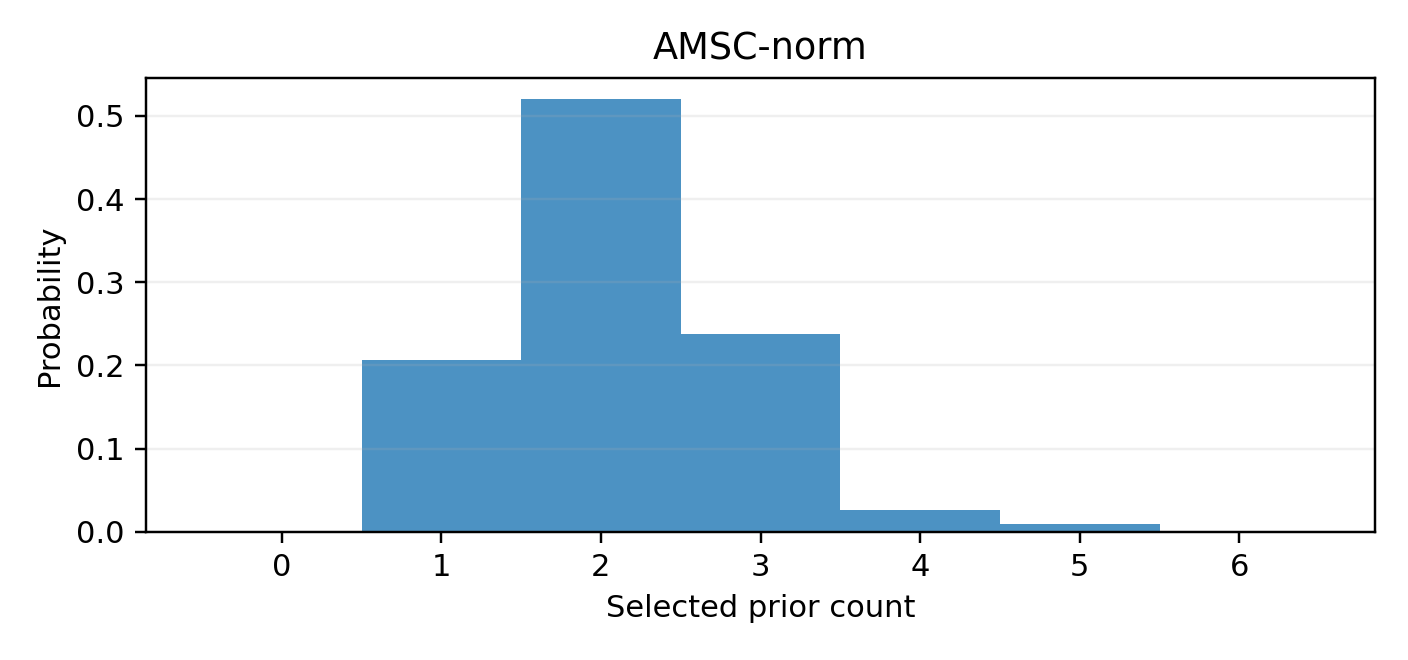

The table this chart was drawn from, first rows:
method, seed, task_idx, support_size, count
AMSC-norm, 86, 4, 1, 187
AMSC-norm, 86, 4, 2, 9
AMSC-norm, 86, 4, 3, 4
AMSC-norm, 86, 5, 2, 1
AMSC-norm, 86, 5, 3, 199
AMSC-norm, 86, 6, 1, 182
AMSC-norm, 86, 6, 2, 14
AMSC-norm, 86, 6, 3, 4
AMSC-norm, 86, 7, 2, 31
AMSC-norm, 86, 7, 3, 169
AMSC-norm, 86, 8, 2, 197
AMSC-norm, 86, 8, 3, 3
AMSC-norm, 86, 9, 2, 197
AMSC-norm, 86, 9, 3, 1
AMSC-norm, 86, 9, 4, 2
AMSC-norm, 86, 10, 1, 2
AMSC-norm, 86, 10, 2, 198
AMSC-norm, 86, 11, 1, 3
AMSC-norm, 86, 11, 2, 132
AMSC-norm, 86, 11, 3, 24
AMSC-norm, 86, 11, 4, 40
AMSC-norm, 86, 11, 5, 1
AMSC-norm, 86, 12, 2, 13
AMSC-norm, 86, 12, 3, 186
AMSC-norm, 86, 12, 5, 1
AMSC-norm, 86, 13, 3, 200
AMSC-norm, 86, 14, 2, 199
AMSC-norm, 86, 14, 3, 1
AMSC-norm, 86, 15, 1, 177
AMSC-norm, 86, 15, 2, 21
AMSC-norm, 86, 15, 3, 2
AMSC-norm, 87, 4, 1, 197
AMSC-norm, 87, 4, 2, 3
AMSC-norm, 87, 5, 1, 1
AMSC-norm, 87, 5, 2, 129
AMSC-norm, 87, 5, 3, 70
AMSC-norm, 87, 6, 1, 198
AMSC-norm, 87, 6, 2, 2
AMSC-norm, 87, 7, 1, 138
AMSC-norm, 87, 7, 2, 39
AMSC-norm, 87, 7, 3, 23
AMSC-norm, 87, 8, 2, 200
AMSC-norm, 87, 9, 2, 200
AMSC-norm, 87, 10, 2, 151
AMSC-norm, 87, 10, 3, 44
AMSC-norm, 87, 10, 4, 5
AMSC-norm, 87, 11, 2, 200
AMSC-norm, 87, 12, 1, 2
AMSC-norm, 87, 12, 2, 194
AMSC-norm, 87, 12, 3, 4
AMSC-norm, 87, 13, 2, 34
AMSC-norm, 87, 13, 3, 79
AMSC-norm, 87, 13, 4, 61
AMSC-norm, 87, 13, 5, 26
AMSC-norm, 87, 14, 2, 182
AMSC-norm, 87, 14, 3, 18
AMSC-norm, 87, 15, 2, 66
AMSC-norm, 87, 15, 3, 131
AMSC-norm, 87, 15, 4, 1
AMSC-norm, 87, 15, 5, 2
... 150 more rows
